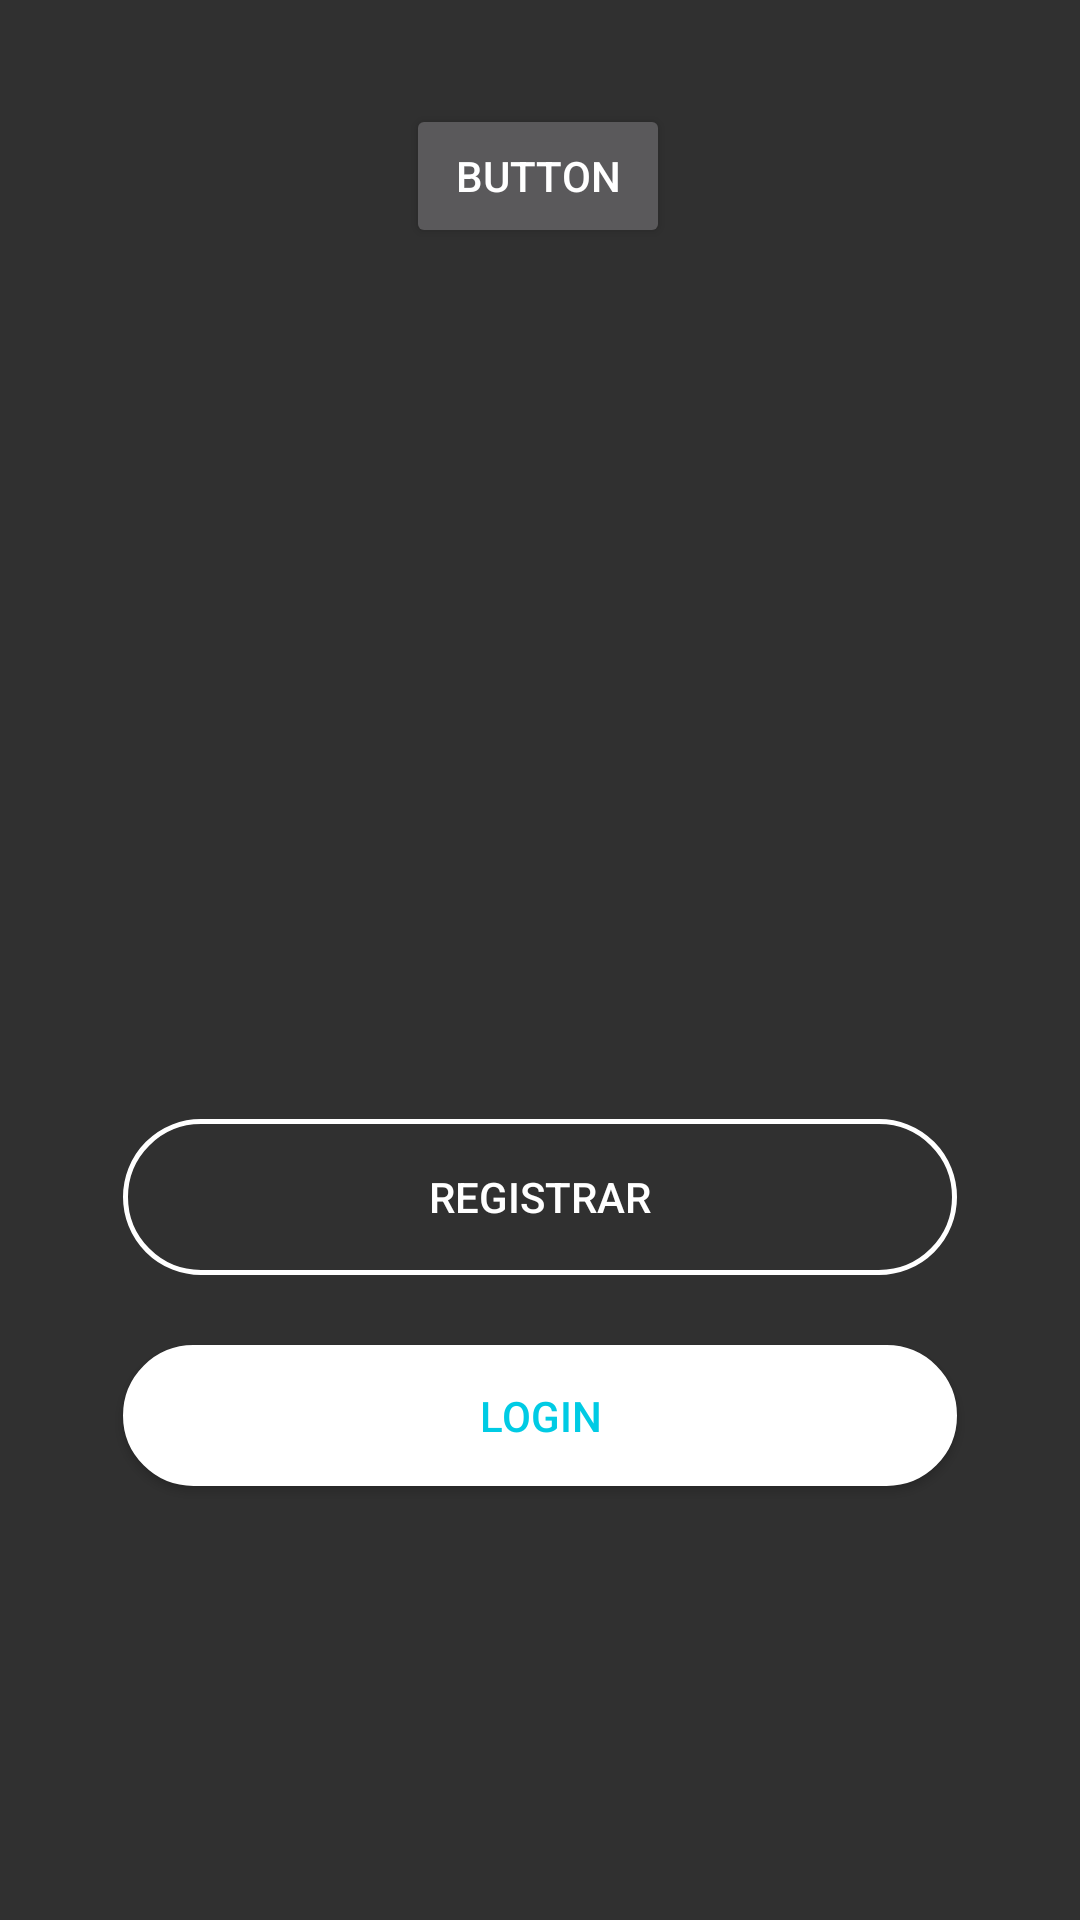

Write the Android layout XML for this screen, with the resource values it uses.
<!-- AndroidManifest.xml: activity theme Theme.AppCompat.NoActionBar -->
<!-- res/layout/activity_main.xml -->
<?xml version="1.0" encoding="utf-8"?>
<androidx.constraintlayout.widget.ConstraintLayout xmlns:android="http://schemas.android.com/apk/res/android"
    xmlns:app="http://schemas.android.com/apk/res-auto"
    xmlns:tools="http://schemas.android.com/tools"
    android:layout_width="match_parent"
    android:layout_height="match_parent"
    tools:context=".MainActivity"
    style="@style/Theme.AppCompat.NoActionBar">


    <ImageView
        android:id="@+id/imageView"
        android:layout_width="473dp"
        android:layout_height="747dp"
        app:layout_constraintBottom_toBottomOf="parent"
        app:layout_constraintEnd_toEndOf="parent"
        app:layout_constraintStart_toStartOf="parent"
        app:layout_constraintTop_toTopOf="parent"
        app:srcCompat="@drawable/fondo" />

    <Button
        android:id="@+id/button"
        android:layout_width="278dp"
        android:layout_height="52dp"
        android:layout_marginBottom="176dp"
        android:background="@drawable/boton_login_am"
        android:text="Registrar"
        android:textColor="@drawable/texto_boton_login_am"
        android:textSize="14dp"
        app:layout_constraintBottom_toBottomOf="parent"
        app:layout_constraintEnd_toEndOf="parent"
        app:layout_constraintStart_toStartOf="parent"
        app:layout_constraintTop_toBottomOf="@+id/imageView3" />

    <Button
        android:id="@+id/button3"
        android:layout_width="278dp"
        android:layout_height="47dp"
        android:background="@drawable/btn_registrar_login_am"
        android:text="Login"
        android:textColor="@drawable/texto_boton_registrar_login_am"
        app:layout_constraintBottom_toBottomOf="parent"
        app:layout_constraintEnd_toEndOf="parent"
        app:layout_constraintStart_toStartOf="parent"
        app:layout_constraintTop_toBottomOf="@+id/button"
        app:layout_constraintVertical_bias="0.139" />

    <ImageView
        android:id="@+id/imageView3"
        android:layout_width="188dp"
        android:layout_height="202dp"
        android:layout_marginBottom="360dp"
        app:layout_constraintBottom_toBottomOf="@+id/imageView"
        app:layout_constraintEnd_toEndOf="parent"
        app:layout_constraintHorizontal_bias="0.497"
        app:layout_constraintStart_toStartOf="parent"
        app:srcCompat="@drawable/mascarilla" />

    <ImageView
        android:id="@+id/imageView4"
        android:layout_width="247dp"
        android:layout_height="87dp"
        android:layout_marginBottom="120dp"
        app:layout_constraintBottom_toBottomOf="@+id/imageView3"
        app:layout_constraintEnd_toEndOf="parent"
        app:layout_constraintStart_toStartOf="parent"
        app:layout_constraintTop_toTopOf="parent"
        app:layout_constraintVertical_bias="0.947"
        app:srcCompat="@drawable/tipografialogo" />

    <Button
        android:id="@+id/button2"
        android:layout_width="wrap_content"
        android:layout_height="wrap_content"
        android:layout_marginTop="88dp"
        android:text="Button"
        app:layout_constraintEnd_toEndOf="parent"
        app:layout_constraintHorizontal_bias="0.498"
        app:layout_constraintStart_toStartOf="parent"
        app:layout_constraintTop_toTopOf="@+id/imageView" />


</androidx.constraintlayout.widget.ConstraintLayout>
<!-- resources referenced by this layout -->
<resources>
  <!-- drawable boton_login_am (drawable) -->
  <?xml version="1.0" encoding="utf-8"?>
  <shape xmlns:android="http://schemas.android.com/apk/res/android"
      android:shape="rectangle">
      <corners android:radius="150dp"/>
      <stroke android:width="5px"
          android:color="@android:color/white"/>
  
  
  </shape>
  <!-- drawable btn_registrar_login_am (drawable) -->
  <?xml version="1.0" encoding="utf-8"?>
  <ripple xmlns:android="http://schemas.android.com/apk/res/android"
     android:color="#01dfea" >
  
  <item android:drawable="@drawable/bg_ripple"/>
  
  
  </ripple>
  <!-- drawable fondo: png bitmap (drawable, 187179 bytes) -->
  <!-- drawable mascarilla: png bitmap (drawable, 46503 bytes) -->
  <!-- drawable texto_boton_login_am (drawable) -->
  <?xml version="1.0" encoding="utf-8"?>
  <selector xmlns:android="http://schemas.android.com/apk/res/android">
      <item android:state_pressed="false" android:color="#ffffff" />
      <item android:state_pressed="true"  android:background="#ffffff" />
  
  </selector>
  <!-- drawable texto_boton_registrar_login_am (drawable) -->
  <?xml version="1.0" encoding="utf-8"?>
  <selector xmlns:android="http://schemas.android.com/apk/res/android">
  
      <item android:color="#00cbe4" android:state_pressed="false" />
      <item android:color="#ffffff" android:state_pressed="true" />
  
  </selector>
  <!-- drawable tipografialogo: png bitmap (drawable, 23345 bytes) -->
  <!-- drawable bg_ripple (drawable) -->
  <?xml version="1.0" encoding="utf-8"?>
  <shape xmlns:android="http://schemas.android.com/apk/res/android">
  
      <corners android:radius="150dp"/>
      <stroke android:color="@color/blanco"
          android:width="5px"/>
      <solid android:color="@color/blanco"/>
  
  </shape>
  <color name="blanco">#ffffff</color>
</resources>
